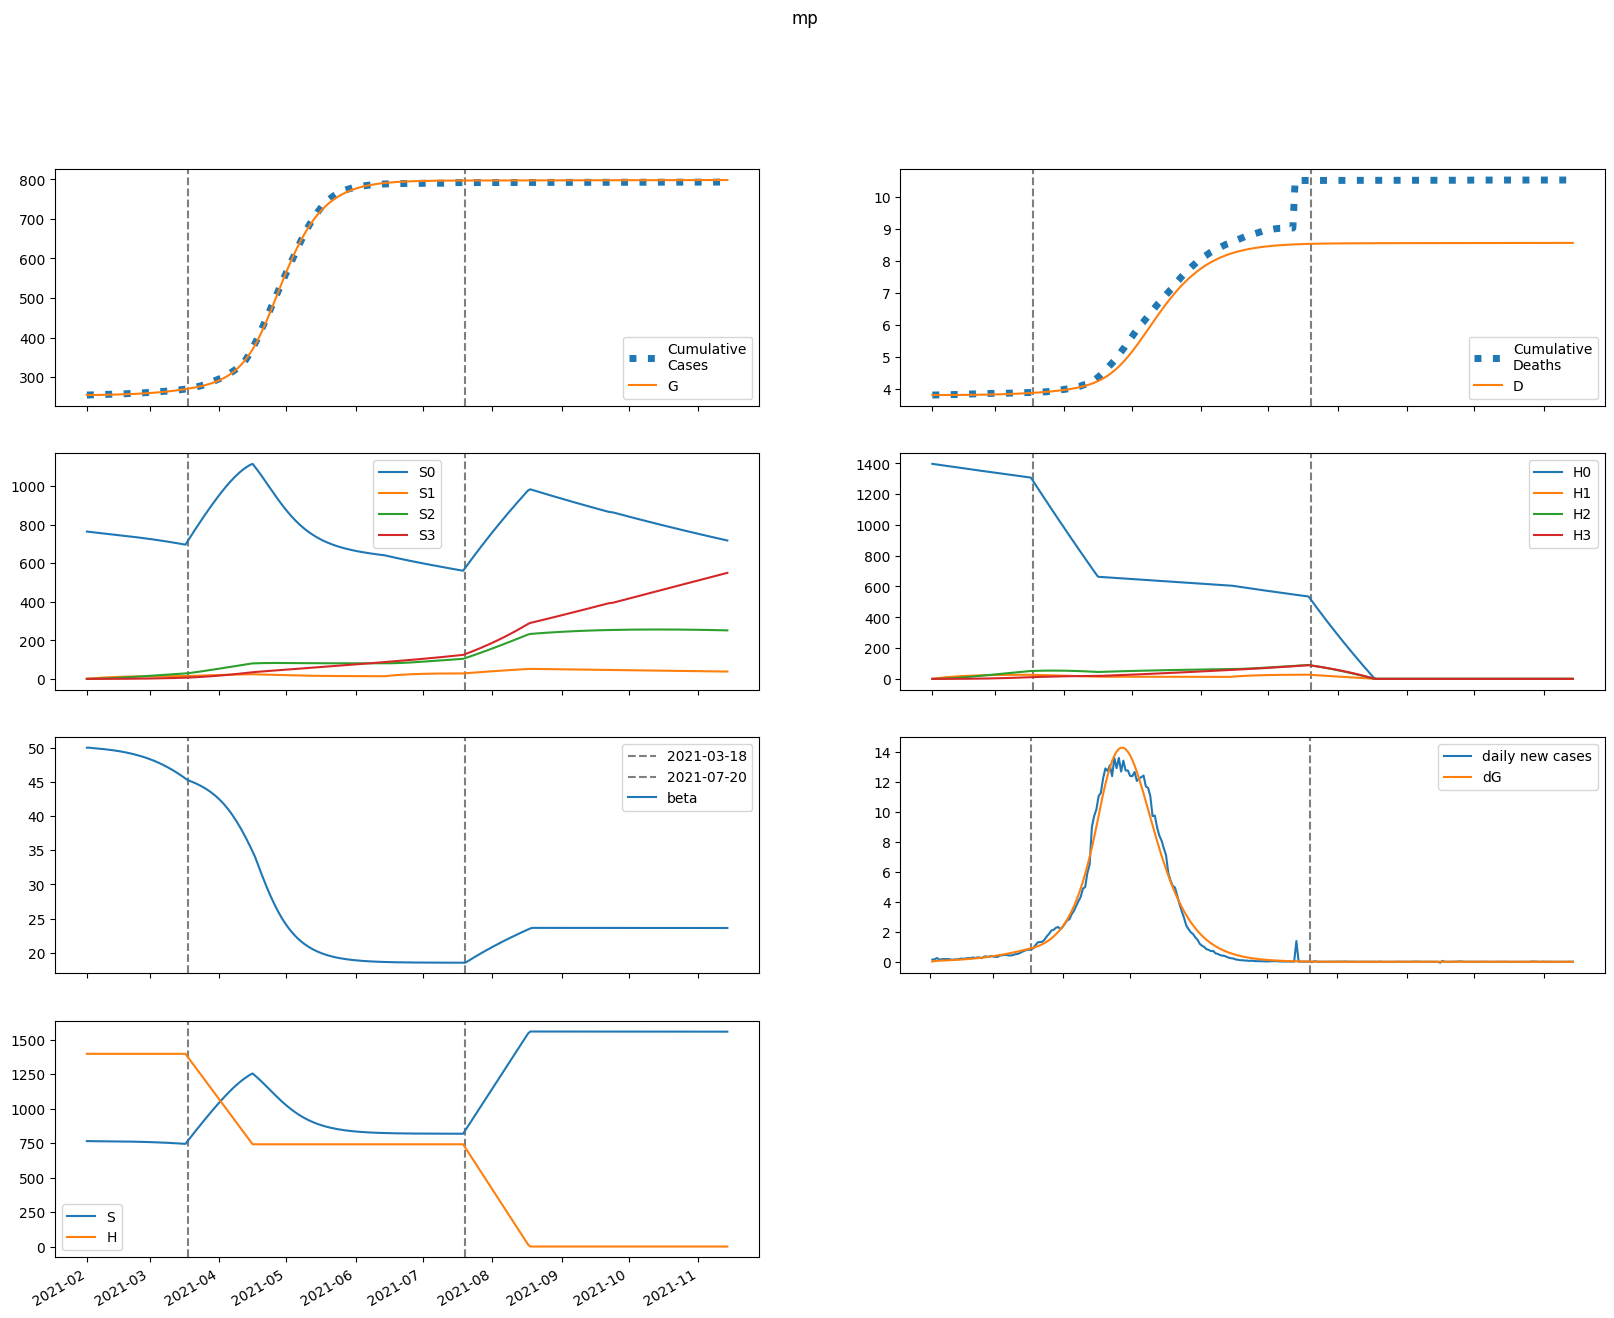

Values plotted in this chart, from the file beside it:
series, 2021-02-01, 2021-02-02, 2021-02-03, 2021-02-04, 2021-02-05, 2021-02-06, 2021-02-07, 2021-02-08, 2021-02-09, 2021-02-10, 2021-02-11, 2021-02-12, 2021-02-13, 2021-02-14, 2021-02-15, 2021-02-16, 2021-02-17, 2021-02-18, 2021-02-19, 2021-02-20, 2021-02-21, 2021-02-22, 2021-02-23
S, 763986, 763825, 763710, 763602, 763491, 763374, 763248, 763114, 762970, 762816, 762652, 762476, 762288, 762087, 761873, 761644, 761399, 761139, 760861, 760565, 760250, 759914, 759557
E, 81.01, 217.9, 269.7, 298.8, 322.7, 346.2, 370.9, 397.1, 425.1, 455, 486.8, 520.8, 557, 595.5, 636.4, 679.9, 726.2, 775.2, 827.1, 882.2, 940.4, 1002, 1067
I, 274.7, 192.7, 177.4, 181.5, 191.6, 204.2, 218.3, 233.5, 249.9, 267.5, 286.3, 306.4, 327.8, 350.7, 375.1, 401, 428.6, 458, 489.2, 522.3, 557.3, 594.5, 633.9
A, 30.52, 26.78, 27.77, 30.08, 32.77, 35.62, 38.58, 41.68, 44.91, 48.32, 51.91, 55.72, 59.75, 64.03, 68.58, 73.41, 78.54, 83.99, 89.78, 95.93, 102.5, 109.4, 116.7
IH, 0.0, 54.94, 88.73, 116.5, 142.8, 168.8, 195, 221.8, 249.4, 277.8, 307.3, 338, 370, 403.6, 438.9, 476, 515, 556.2, 599.8, 645.8, 694.4, 745.9, 800.3
IN, 48.3, 94.39, 123.9, 149.5, 174.5, 200.2, 227, 254.9, 284.3, 315.2, 347.8, 382.2, 418.5, 457, 497.7, 540.8, 586.6, 635, 686.5, 741, 798.9, 860.2, 925.3
D, 3810, 3810, 3810, 3810, 3810, 3811, 3811, 3811, 3811, 3812, 3812, 3813, 3813, 3814, 3814, 3815, 3815, 3816, 3817, 3818, 3819, 3820, 3821
R, 0.0, 8.318, 22.67, 41.45, 64.22, 90.91, 121.6, 156.3, 195.1, 238.4, 286.1, 338.5, 395.9, 458.5, 526.6, 600.4, 680.3, 766.7, 859.9, 960.3, 1068, 1185, 1309
G, 255112, 255133, 255190, 255261, 255340, 255424, 255515, 255612, 255716, 255828, 255947, 256075, 256211, 256358, 256514, 256681, 256859, 257049, 257253, 257470, 257701, 257948, 258210
H, 1396592, 1396592, 1396592, 1396592, 1396592, 1396592, 1396592, 1396592, 1396592, 1396592, 1396592, 1396592, 1396592, 1396592, 1396592, 1396592, 1396592, 1396592, 1396592, 1396592, 1396592, 1396592, 1396592
S0, 763986, 762679, 761420, 760171, 758920, 757665, 756404, 755137, 753862, 752579, 751288, 749987, 748677, 747357, 746025, 744681, 743324, 741953, 740568, 739167, 737750, 736315, 734862
E0, 81.01, 217.9, 269.5, 298.4, 321.9, 345, 369.2, 394.8, 422.1, 451.3, 482.4, 515.5, 550.7, 588.2, 628, 670.3, 715.2, 762.8, 813.2, 866.6, 923.1, 982.7, 1046
I0, 274.7, 192.7, 177.4, 181.4, 191.5, 204, 217.8, 232.8, 248.8, 266, 284.4, 304, 325, 347.3, 371, 396.3, 423.1, 451.7, 482, 514.1, 548.2, 584.3, 622.4
A0, 30.52, 26.78, 27.77, 30.07, 32.75, 35.58, 38.52, 41.57, 44.76, 48.11, 51.64, 55.37, 59.32, 63.5, 67.94, 72.65, 77.66, 82.97, 88.6, 94.58, 100.9, 107.6, 114.7
IH0, 0.0, 54.94, 88.73, 116.5, 142.8, 168.7, 194.9, 221.6, 249, 277.3, 306.5, 336.9, 368.6, 401.7, 436.5, 472.9, 511.3, 551.8, 594.4, 639.4, 687, 737.3, 790.4
IN0, 48.3, 94.39, 123.9, 149.5, 174.5, 200.2, 226.9, 254.8, 284, 314.7, 347.1, 381.2, 417.2, 455.2, 495.4, 537.9, 582.9, 630.6, 681.1, 734.7, 791.4, 851.5, 915.2
D0, 3810, 3810, 3810, 3810, 3810, 3811, 3811, 3811, 3811, 3812, 3812, 3813, 3813, 3814, 3814, 3815, 3815, 3816, 3817, 3818, 3819, 3820, 3821
R0, 0.0, 8.318, 22.67, 41.45, 64.22, 90.91, 121.5, 156.2, 195.1, 238.2, 285.8, 338.1, 395.3, 457.6, 525.3, 598.7, 678.1, 763.8, 856.2, 955.7, 1063, 1178, 1301
G0, 255112, 255133, 255190, 255261, 255339, 255424, 255514, 255611, 255715, 255825, 255944, 256070, 256205, 256350, 256504, 256669, 256845, 257032, 257232, 257446, 257673, 257915, 258173
H0, 1396592, 1394497, 1392405, 1390317, 1388231, 1386149, 1384070, 1381993, 1379920, 1377851, 1375784, 1373720, 1371660, 1369602, 1367548, 1365496, 1363448, 1361403, 1359361, 1357322, 1355286, 1353253, 1351223
S1, 0.0, 1146, 2208, 3192, 4103, 4948, 5730, 6454, 7124, 7745, 8319, 8849, 9340, 9793, 10212, 10598, 10955, 11283, 11586, 11865, 12121, 12356, 12572
E1, 0.0, 0.0, 0.1729, 0.4339, 0.7713, 1.179, 1.649, 2.178, 2.76, 3.394, 4.078, 4.813, 5.598, 6.436, 7.329, 8.277, 9.284, 10.35, 11.48, 12.68, 13.94, 15.28, 16.69
I1, 0.0, 0.0, 0.0, 0.04536, 0.1421, 0.291, 0.4908, 0.7389, 1.032, 1.368, 1.744, 2.158, 2.609, 3.097, 3.621, 4.182, 4.781, 5.419, 6.098, 6.817, 7.581, 8.389, 9.243
A1, 0.0, 0.0, 0.0, 0.00504, 0.01668, 0.03582, 0.063, 0.09847, 0.1422, 0.1942, 0.2543, 0.3223, 0.3981, 0.4816, 0.5728, 0.6718, 0.7787, 0.8935, 1.016, 1.148, 1.288, 1.437, 1.594
IH1, 0.0, 0.0, 0.0, 0.0, 0.009072, 0.03671, 0.09173, 0.182, 0.314, 0.4934, 0.7244, 1.011, 1.355, 1.76, 2.227, 2.759, 3.357, 4.023, 4.759, 5.567, 6.45, 7.408, 8.446
IN1, 0.0, 0.0, 0.0, 0.0, 0.007975, 0.0326, 0.08227, 0.1648, 0.2872, 0.4555, 0.6753, 0.951, 1.287, 1.687, 2.154, 2.692, 3.304, 3.993, 4.763, 5.617, 6.558, 7.59, 8.717
D1, 0.0, 0.0, 0.0, 0.0, 0.0, 1.2887517737665705e-05, 6.503902819185515e-05, 0.0001954, 0.0004539, 0.0009, 0.001601, 0.00263, 0.004066, 0.005991, 0.008491, 0.01165, 0.01557, 0.02034, 0.02606, 0.03282, 0.04073, 0.04989, 0.06042
R1, 0.0, 0.0, 0.0, 0.0, 0.001008, 0.00548, 0.01726, 0.04143, 0.08414, 0.1524, 0.2541, 0.3975, 0.5915, 0.8453, 1.168, 1.571, 2.063, 2.656, 3.36, 4.186, 5.146, 6.253, 7.518
G1, 0.0, 0.0, 0.0, 0.04536, 0.1592, 0.3614, 0.6706, 1.103, 1.674, 2.398, 3.289, 4.358, 5.62, 7.089, 8.777, 10.7, 12.87, 15.3, 18.02, 21.03, 24.36, 28.01, 32.02
H1, 0.0, 2095, 4037, 5837, 7506, 9052, 10485, 11812, 13041, 14180, 15233, 16209, 17112, 17947, 18720, 19434, 20094, 20704, 21267, 21787, 22267, 22709, 23117
S2, 0.0, 0.0, 81.83, 238.5, 463.6, 751.1, 1095, 1492, 1935, 2420, 2944, 3503, 4093, 4711, 5354, 6019, 6703, 7405, 8121, 8851, 9591, 10341, 11098
E2, 0.0, 0.0, 0.0, 0.004039, 0.01499, 0.03562, 0.06851, 0.1161, 0.1807, 0.2647, 0.3706, 0.5008, 0.658, 0.8451, 1.065, 1.32, 1.615, 1.953, 2.336, 2.77, 3.258, 3.804, 4.412
I2, 0.0, 0.0, 0.0, 0.0, 0.001059, 0.004594, 0.01221, 0.02559, 0.04641, 0.07636, 0.1171, 0.1703, 0.2376, 0.3209, 0.4219, 0.5426, 0.685, 0.8512, 1.043, 1.264, 1.515, 1.8, 2.121
A2, 0.0, 0.0, 0.0, 0.0, 0.0001177, 0.0005311, 0.001463, 0.003167, 0.005916, 0.009998, 0.01571, 0.02337, 0.03329, 0.04581, 0.06127, 0.08005, 0.1025, 0.1291, 0.1602, 0.1962, 0.2377, 0.2851, 0.3389
IH2, 0.0, 0.0, 0.0, 0.0, 0.0, 0.0002119, 0.001112, 0.003458, 0.008277, 0.01684, 0.03066, 0.05143, 0.08104, 0.1216, 0.1752, 0.2445, 0.3319, 0.4402, 0.5724, 0.7316, 0.9212, 1.145, 1.406
IN2, 0.0, 0.0, 0.0, 0.0, 0.0, 0.0001863, 0.0009855, 0.003087, 0.007445, 0.01526, 0.02799, 0.0473, 0.07507, 0.1134, 0.1646, 0.2313, 0.3161, 0.422, 0.5524, 0.7105, 0.9002, 1.125, 1.39
D2, 0.0, 0.0, 0.0, 0.0, 0.0, 0.0, 3.010000544358483e-07, 1.8811794441588638e-06, 6.7940490492677175e-06, 1.8552748355804827e-05, 4.248284553906753e-05, 8.604064994320685e-05, 0.0001591, 0.0002742, 0.0004469, 0.0006959, 0.001043, 0.001515, 0.00214, 0.002953, 0.003993, 0.005301, 0.006927
R2, 0.0, 0.0, 0.0, 0.0, 0.0, 2.3541613314558418e-05, 0.0001563, 0.0005886, 0.001657, 0.003886, 0.008017, 0.01505, 0.02626, 0.04325, 0.06794, 0.1026, 0.15, 0.2132, 0.2958, 0.4018, 0.5358, 0.7029, 0.9088
G2, 0.0, 0.0, 0.0, 0.0, 0.001059, 0.004992, 0.01433, 0.0323, 0.06274, 0.1101, 0.1796, 0.2768, 0.4081, 0.5807, 0.8023, 1.082, 1.428, 1.852, 2.364, 2.976, 3.703, 4.557, 5.555
H2, 0.0, 0.0, 149.6, 436.2, 848, 1374, 2004, 2729, 3540, 4430, 5390, 6414, 7495, 8628, 9808, 11028, 12285, 13574, 14891, 16233, 17596, 18977, 20373
S3, 0.0, 0.0, 0.0, 0.9741, 3.813, 9.332, 18.27, 31.31, 49.07, 72.09, 100.9, 135.9, 177.6, 226.4, 282.4, 346.1, 417.7, 497.5, 585.6, 682.2, 787.5, 901.6, 1025
E3, 0.0, 0.0, 0.0, 0.0, 2.8311339097389322e-05, 0.0001376, 0.0004046, 0.0009304, 0.00184, 0.003285, 0.005443, 0.008521, 0.01276, 0.01844, 0.02586, 0.03538, 0.0474, 0.06237, 0.08077, 0.1032, 0.1301, 0.1624, 0.2006
I3, 0.0, 0.0, 0.0, 0.0, 0.0, 7.425284016101878e-06, 4.071320184488615e-05, 0.0001315, 0.0003261, 0.0006862, 0.00129, 0.002232, 0.003628, 0.005612, 0.008338, 0.01199, 0.01676, 0.02289, 0.03065, 0.04031, 0.05221, 0.06672, 0.08423
A3, 0.0, 0.0, 0.0, 0.0, 0.0, 8.250315573446531e-07, 4.66875760369166e-06, 1.5526565449559476e-05, 3.9534072047954724e-05, 8.525095042948087e-05, 0.0001639, 0.0002897, 0.0004801, 0.000756, 0.001142, 0.001667, 0.002365, 0.003273, 0.004436, 0.005902, 0.007728, 0.009974, 0.01271
IH3, 0.0, 0.0, 0.0, 0.0, 0.0, 0.0, 1.4850568032203756e-06, 9.499349240673116e-06, 3.498552285339553e-05, 9.718497182362412e-05, 0.000226, 0.0004644, 0.0008708, 0.001521, 0.002512, 0.003963, 0.006017, 0.00885, 0.01266, 0.0177, 0.02423, 0.03258, 0.04311
IN3, 0.0, 0.0, 0.0, 0.0, 0.0, 0.0, 1.3056165883387904e-06, 8.404527253519168e-06, 3.114771762116257e-05, 8.706206469851865e-05, 0.0002037, 0.0004212, 0.0007944, 0.001396, 0.002319, 0.003679, 0.005617, 0.008307, 0.01195, 0.01679, 0.02311, 0.03123, 0.04153
D3, 0.0, 0.0, 0.0, 0.0, 0.0, 0.0, 0.0, 2.1097495770900306e-09, 1.5605023293004976e-08, 6.530729184203613e-08, 2.0337335959094173e-07, 5.244668708079292e-07, 1.1842752358363755e-06, 2.421373108999163e-06, 4.582484888602238e-06, 8.151249561524219e-06, 1.3780635833550267e-05, 2.232919178040387e-05, 3.490134064873874e-05, 5.2891952932870964e-05, 7.803543459311014e-05, 0.0001125, 0.0001587
R3, 0.0, 0.0, 0.0, 0.0, 0.0, 0.0, 1.6500631146893063e-07, 1.284846088334464e-06, 5.582924753529538e-06, 1.789153132749269e-05, 4.71939564057848e-05, 0.0001085, 0.0002253, 0.0004317, 0.0007762, 0.001324, 0.002163, 0.003405, 0.005193, 0.007705, 0.01116, 0.01582, 0.02202
G3, 0.0, 0.0, 0.0, 0.0, 0.0, 7.425284016101878e-06, 4.350387523644532e-05, 0.0001496, 0.0003936, 0.0008763, 0.001738, 0.003165, 0.0054, 0.008747, 0.01358, 0.02036, 0.02964, 0.04208, 0.05843, 0.07962, 0.1067, 0.1408, 0.1834
H3, 0.0, 0.0, 0.0, 1.781, 6.974, 17.07, 33.43, 57.29, 89.78, 131.9, 184.7, 248.8, 325.2, 414.4, 517.1, 633.9, 765.2, 911.4, 1073, 1250, 1444, 1653, 1879
beta, 49.99, 49.99, 49.95, 49.92, 49.89, 49.86, 49.83, 49.8, 49.76, 49.73, 49.69, 49.64, 49.6, 49.55, 49.5, 49.44, 49.38, 49.32, 49.26, 49.19, 49.11, 49.03, 48.95
